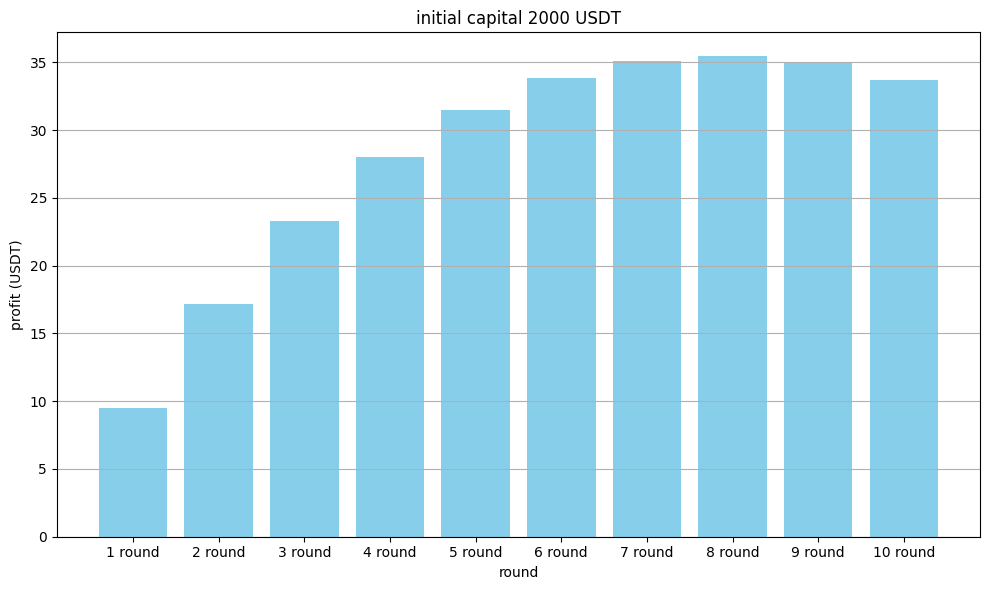

Generate this figure with matplotlib:
import matplotlib.pyplot as plt
import numpy as np
plt.rcParams['font.sans-serif'] = ['Arial']  # 設定中文字體以避免亂碼

# 基本參數
initial_investment = 2000  # 初始自有資金
ltv = 0.9  # loan-to-value 比例
borrow_rate = 0.053
deposit_rate = 0.0945
days = 90
years = days / 365

# 用來儲存每輪循環的收益
profit = 0
profits = []
layers = [1, 2, 3, 4, 5, 6, 7, 8, 9, 10]  # 循環層數

# 循環借貸計算
equity = initial_investment
for i in layers:
    # 每一輪借出資金
    loan_amount = equity * ltv ** i
    # 存入總額為上一輪 equity + 新借的資金
    deposit_amount = loan_amount
    # 計算收益（複利）
    gain = deposit_amount * ((1 + deposit_rate) ** years - 1)
    cost = loan_amount * ((1 + borrow_rate) ** years - 1) + 8
    print(f'第 {i} 輪借款金額: {loan_amount:.2f} USDT, 存入金額: {deposit_amount:.2f} USDT, 收益: {gain:.2f} USDT, 成本: {cost:.2f} USDT')

    profit += gain - cost
    profits.append(profit)
    # 將新借來的資金疊加進 equity 用於下一輪
    # equity += loan_amount

# 繪製 bar chart
plt.figure(figsize=(10, 6))
plt.bar([f'{i} round' for i in layers], profits, color='skyblue')
plt.title(f'initial capital {initial_investment} USDT')
plt.xlabel('round')
plt.ylabel('profit (USDT)')
plt.grid(axis='y')
plt.tight_layout()
plt.savefig(f'arbitrage_profit_bar_chart{initial_investment}.png', dpi=300)
plt.show()
